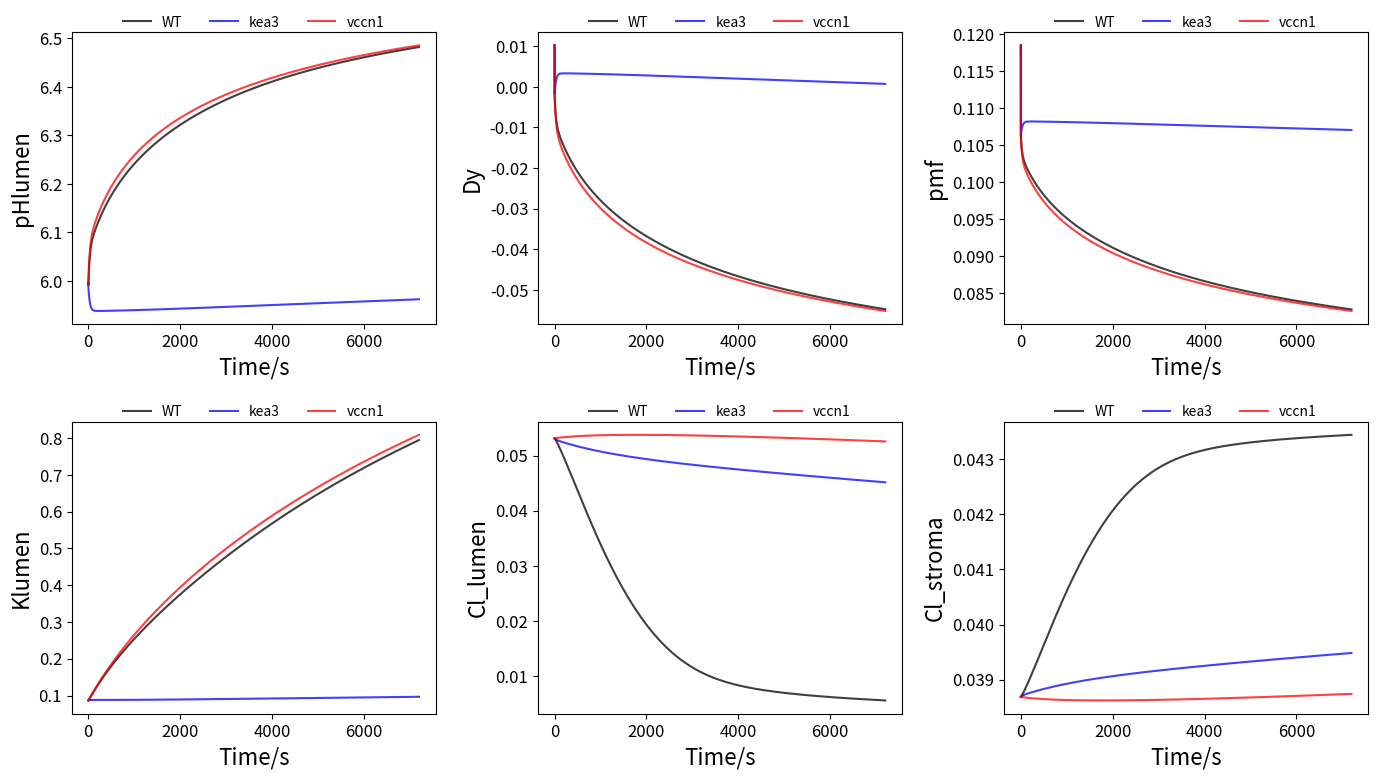

Generate this figure with matplotlib:
import numpy as np
import matplotlib.pyplot as plt
from scipy.integrate import odeint

lumen_protons_per_turnover = 0.000587
ATP_synthase_max_turnover = 200.0
Volts_per_charge = 0.047
perm_K = 150
n = 4.666
buffering_capacity = 0.03
class Kx:
    k_KEA = 2500000
    k_VCCN1 = 12
    k_CLCE = 800000

class block:
    def ATP_synthase_actvt(self, t, T_ATP):#based on gH+ data
        x = t/T_ATP
        actvt = 0.2 + 0.8*(x**4/(x**4 + 1))
        return actvt
    
    def Vproton_pmf_actvt(self, pmf, actvt, ATP_synthase_max_turnover, n):# fraction of activity based on pmf, pmf_act is the half_max actvt pmf
        v_proton_active = 1 - (1 / (10 ** ((pmf - 0.132)*1.5/0.06) + 1))#reduced ATP synthase
        v_proton_inert = 1-(1 / (10 ** ((pmf - 0.204)*1.5/0.06) + 1))#oxidized ATP synthase
        
        v_active = actvt * v_proton_active * n * ATP_synthase_max_turnover
        v_inert = (1-actvt) * v_proton_inert * n * ATP_synthase_max_turnover
        
        v_proton_ATP = v_active + v_inert
        # v_proton_ATP = 0
        return (v_proton_ATP)


    def V_H_dark(self, v_proton_ATP, pmf, Hlumen, k_leak = 3*10**7):
        V_H = -v_proton_ATP + pmf*k_leak*Hlumen
        # V_H = -v_proton_ATP + 0
        return V_H

    def Cl_flux_relative(self, v):
        Cl_flux_v = 332*(v**3) + 30.8*(v**2) + 3.6*v
        return Cl_flux_v

def model(y,t):
    computer = block()

    pHlumen, Dy, pmf, Klumen, Kstroma, Cl_lumen, Cl_stroma, Hstroma, pHstroma=y

    #KEA3
    Hlumen = 10**(-1*pHlumen)
    Hstroma = 10**(-1*pHstroma)
    v_KEA = Kx.k_KEA*(Hlumen*Kstroma -  Hstroma*Klumen)
   
    #V_K
    K_deltaG=-0.06*np.log10(Kstroma/Klumen) + Dy
    v_K_channel = perm_K * K_deltaG*(Klumen+Kstroma)/2
    # v_K_channel = 0 * K_deltaG*(Klumen+Kstroma)/2
    
    #VCCN1
    driving_force_Cl = 0.06* np.log10(Cl_stroma/Cl_lumen) + Dy
    v_VCCN1 = Kx.k_VCCN1 * computer.Cl_flux_relative(driving_force_Cl) * (Cl_stroma + Cl_lumen)/2

    #CLCE
    v_CLCE =  Kx.k_CLCE*(driving_force_Cl*2+pmf)*(Cl_stroma + Cl_lumen)*(Hlumen+Hstroma)/4   

    #dK+/dt
    # net_Klumen =  v_KEA - v_K_channel        
    dKlumen = (v_KEA - v_K_channel)*lumen_protons_per_turnover  
    dKstroma=0

    #dCl-/dt
    # net_Cl_lumen_in = v_VCCN1 + 2*v_CLCE
    dCl_lumen = (v_VCCN1 + 2*v_CLCE) * lumen_protons_per_turnover
    dCl_stroma = -0.1*dCl_lumen

    # dATP 
    d_protons_to_ATP = computer.Vproton_pmf_actvt(pmf, 0, ATP_synthase_max_turnover, n)

    #dpHlumen 
    d_H_ATP_or_passive = computer.V_H_dark(d_protons_to_ATP, pmf, Hlumen)    
    net_protons_in =  - d_H_ATP_or_passive
    dHin = (net_protons_in - v_KEA - v_CLCE)*lumen_protons_per_turnover
    dpHlumen= -1*dHin / buffering_capacity 

    #dpHstroma 
    dHstroma = 0
    dpHstroma = -1*dHstroma / buffering_capacity

    #dDy 
    delta_charges= d_H_ATP_or_passive - v_K_channel - v_VCCN1-3*v_CLCE 
    dDy=delta_charges*Volts_per_charge

    #dpmf 
    dpmf= 0.06* dpHlumen + dDy

    return [dpHlumen, dDy, dpmf, dKlumen, dKstroma, dCl_lumen, dCl_stroma,dHstroma, dpHstroma]

def sim_a_gtype(gtype='WT'):
    Kx.k_KEA = 2500000
    Kx.k_VCCN1 = 12
    Kx.k_CLCE = 800000

    if 'kea3' in gtype:
        Kx.k_KEA =0
    if 'vccn1' in gtype:
        Kx.k_VCCN1 =0
    if 'clce2' in gtype:
        Kx.k_CLCE =0

dpHlumen_initial = 5.994956
dDy_initial = 0.010221
dpmf_initial = 0.118524
dKlumen_initial = 0.086659
dKstrom_initial = 0.1
dCl_lumen_initial = 0.053123
dCl_stroma_initial = 0.038688
dHstroma_initial = 0.0
dpHstroma_initial = 7.8
initial=[dpHlumen_initial, dDy_initial, dpmf_initial, dKlumen_initial, dKstrom_initial, 
         dCl_lumen_initial, dCl_stroma_initial, dHstroma_initial, dpHstroma_initial]

t = np.arange(0,7200,0.1)

gtypes = ['WT', 'kea3', 'vccn1']
colors = ['black', 'blue', 'red']
variables = ['pHlumen', 'Dy', 'pmf', 'Klumen', 'Kstroma', 'Cl_lumen', 'Cl_stroma', 'Hstroma', 'pHstroma']

exclude_vars = ['Kstroma', 'Hstroma', 'pHstroma']  # Variables to exclude from plotting

# Determine the indices of variables to plot
plot_indices = [i for i, var in enumerate(variables) if var not in exclude_vars]
plot_vars = [variables[i] for i in plot_indices]

# Adjust font sizes globally
plt.rcParams.update({
    'font.size': 14,  # Set the base font size for all text
    'axes.titlesize': 20,  # Title size
    'axes.labelsize': 16,  # Label size
    'xtick.labelsize': 12,  # X-axis tick size
    'ytick.labelsize': 12,  # Y-axis tick size
    'legend.fontsize': 12  # Legend font size
})

fig, axes = plt.subplots(2, 3, figsize=(14, 8))  # Adjusted for 6 subplots
axes = axes.flatten()

for idx in range(len(gtypes)):
    gtype = gtypes[idx]
    color = colors[idx]
    
    sim_a_gtype(gtype)
    sol = odeint(model, initial, t)
    
    for i, var_idx in enumerate(plot_indices):
        axes[i].plot(t, sol[:, var_idx], label=gtype, color=color, alpha=0.75)

for i, var in enumerate(plot_vars):
    # axes[i].set_title(var)
    axes[i].set_xlabel('Time/s')
    axes[i].set_ylabel(var)
    # axes[i].legend(loc='upper right')
    axes[i].legend(
        loc='upper center', 
        bbox_to_anchor=(0.5, 1.1),  # Adjust position above the plot
        ncol=3,                    # Number of columns for the legend
        frameon=False,             # No border around the legend
        fontsize=10                # Smaller font size for clarity
    )
    axes[i].grid(False)

plt.tight_layout()
plt.show()